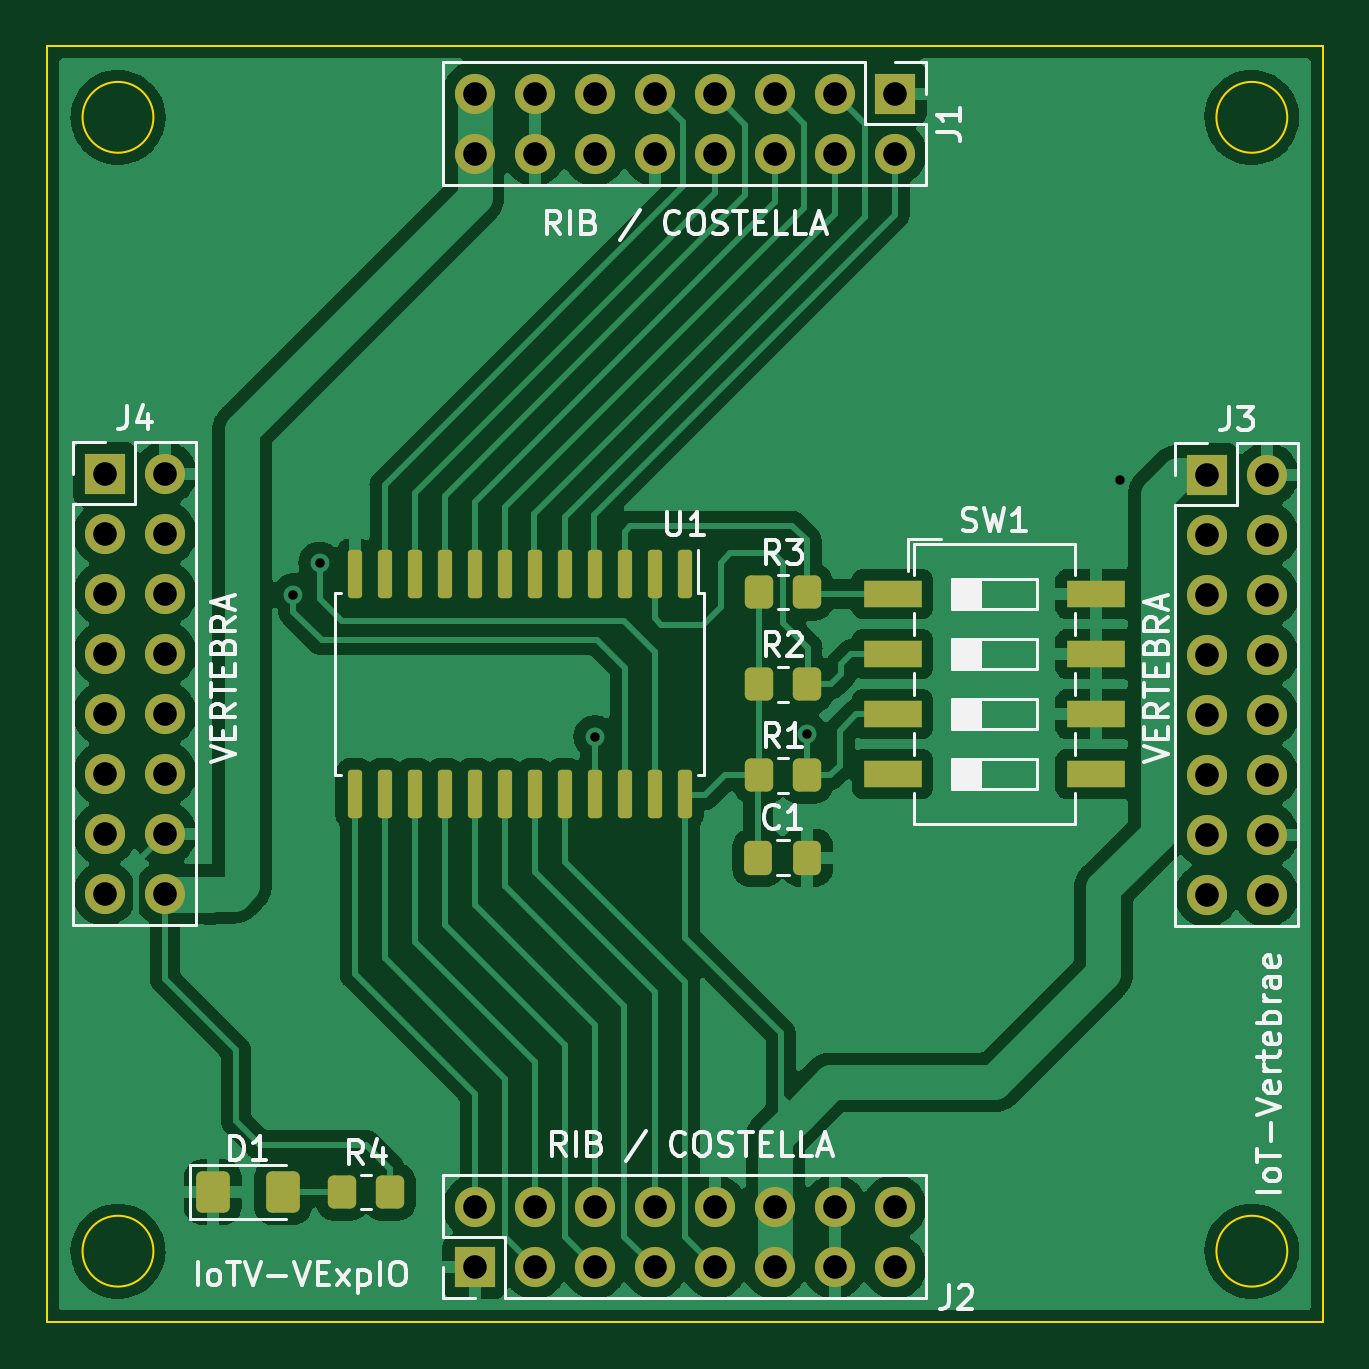
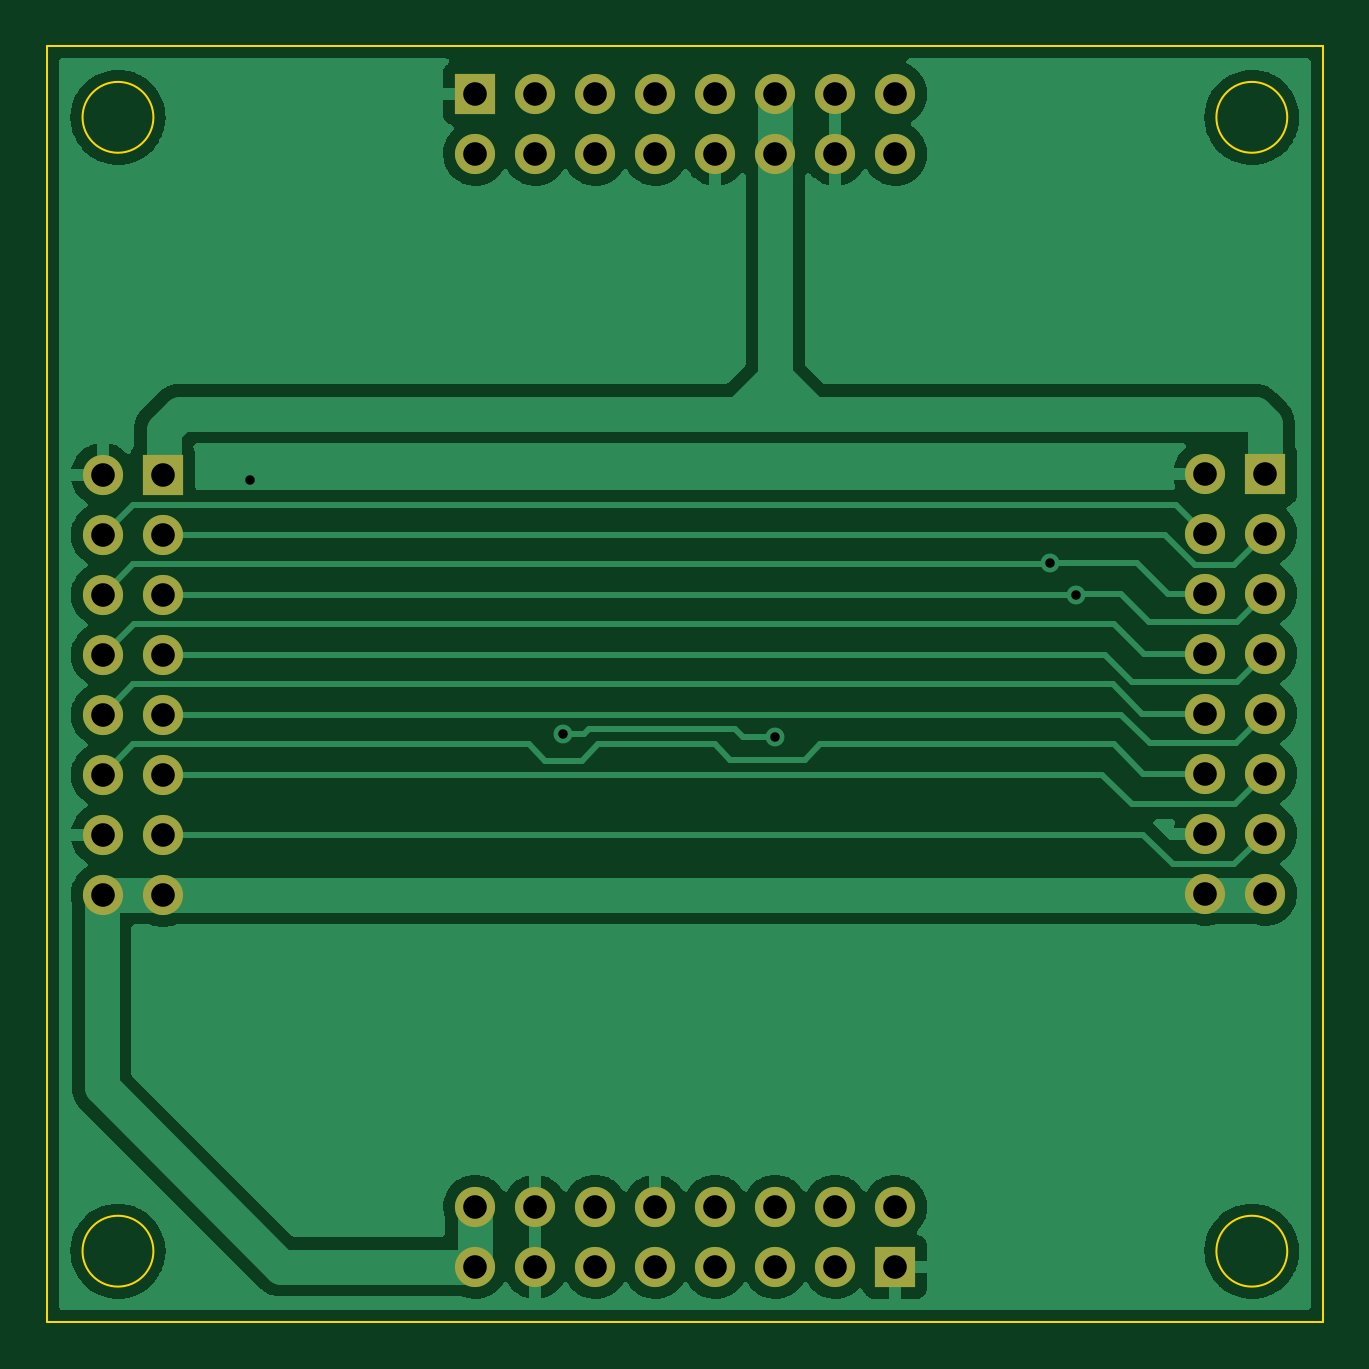
Circuit board: 11 layer files. Board 54.0 x 54.0 mm.
- bottom_copper: vertExpIO_00-B_Cu.gbr (76027 bytes)
- bottom_mask: vertExpIO_00-B_Mask.gbr (2286 bytes)
- paste: vertExpIO_00-B_Paste.gbr (485 bytes)
- bottom_silk: vertExpIO_00-B_Silkscreen.gbr (486 bytes)
- outline: vertExpIO_00-Edge_Cuts.gbr (1027 bytes)
- top_copper: vertExpIO_00-F_Cu.gbr (149263 bytes)
- top_mask: vertExpIO_00-F_Mask.gbr (4687 bytes)
- paste: vertExpIO_00-F_Paste.gbr (2886 bytes)
- top_silk: vertExpIO_00-F_Silkscreen.gbr (27601 bytes)
- drill: vertExpIO_00-NPTH-drl.gbr (494 bytes)
- drill: vertExpIO_00-PTH-drl.gbr (2575 bytes)

=== bottom_copper: vertExpIO_00-B_Cu.gbr (76027 bytes, source omitted) ===
=== bottom_mask: vertExpIO_00-B_Mask.gbr ===
%TF.GenerationSoftware,KiCad,Pcbnew,6.0.7+dfsg-1~bpo11+1*%
%TF.CreationDate,2022-10-12T23:47:36+02:00*%
%TF.ProjectId,vertExpIO_00,76657274-4578-4704-994f-5f30302e6b69,rev?*%
%TF.SameCoordinates,Original*%
%TF.FileFunction,Soldermask,Bot*%
%TF.FilePolarity,Negative*%
%FSLAX46Y46*%
G04 Gerber Fmt 4.6, Leading zero omitted, Abs format (unit mm)*
G04 Created by KiCad (PCBNEW 6.0.7+dfsg-1~bpo11+1) date 2022-10-12 23:47:36*
%MOMM*%
%LPD*%
G01*
G04 APERTURE LIST*
%ADD10R,1.700000X1.700000*%
%ADD11O,1.700000X1.700000*%
G04 APERTURE END LIST*
D10*
%TO.C,J3*%
X169072500Y-91865000D03*
D11*
X171612500Y-91865000D03*
X169072500Y-94405000D03*
X171612500Y-94405000D03*
X169072500Y-96945000D03*
X171612500Y-96945000D03*
X169072500Y-99485000D03*
X171612500Y-99485000D03*
X169072500Y-102025000D03*
X171612500Y-102025000D03*
X169072500Y-104565000D03*
X171612500Y-104565000D03*
X169072500Y-107105000D03*
X171612500Y-107105000D03*
X169072500Y-109645000D03*
X171612500Y-109645000D03*
%TD*%
D10*
%TO.C,J4*%
X122417500Y-91820000D03*
D11*
X124957500Y-91820000D03*
X122417500Y-94360000D03*
X124957500Y-94360000D03*
X122417500Y-96900000D03*
X124957500Y-96900000D03*
X122417500Y-99440000D03*
X124957500Y-99440000D03*
X122417500Y-101980000D03*
X124957500Y-101980000D03*
X122417500Y-104520000D03*
X124957500Y-104520000D03*
X122417500Y-107060000D03*
X124957500Y-107060000D03*
X122417500Y-109600000D03*
X124957500Y-109600000D03*
%TD*%
D10*
%TO.C,J1*%
X155852500Y-75730000D03*
D11*
X155852500Y-78270000D03*
X153312500Y-75730000D03*
X153312500Y-78270000D03*
X150772500Y-75730000D03*
X150772500Y-78270000D03*
X148232500Y-75730000D03*
X148232500Y-78270000D03*
X145692500Y-75730000D03*
X145692500Y-78270000D03*
X143152500Y-75730000D03*
X143152500Y-78270000D03*
X140612500Y-75730000D03*
X140612500Y-78270000D03*
X138072500Y-75730000D03*
X138072500Y-78270000D03*
%TD*%
D10*
%TO.C,J2*%
X138072500Y-125395000D03*
D11*
X138072500Y-122855000D03*
X140612500Y-125395000D03*
X140612500Y-122855000D03*
X143152500Y-125395000D03*
X143152500Y-122855000D03*
X145692500Y-125395000D03*
X145692500Y-122855000D03*
X148232500Y-125395000D03*
X148232500Y-122855000D03*
X150772500Y-125395000D03*
X150772500Y-122855000D03*
X153312500Y-125395000D03*
X153312500Y-122855000D03*
X155852500Y-125395000D03*
X155852500Y-122855000D03*
%TD*%
M02*

=== paste: vertExpIO_00-B_Paste.gbr ===
%TF.GenerationSoftware,KiCad,Pcbnew,6.0.7+dfsg-1~bpo11+1*%
%TF.CreationDate,2022-10-12T23:47:36+02:00*%
%TF.ProjectId,vertExpIO_00,76657274-4578-4704-994f-5f30302e6b69,rev?*%
%TF.SameCoordinates,Original*%
%TF.FileFunction,Paste,Bot*%
%TF.FilePolarity,Positive*%
%FSLAX46Y46*%
G04 Gerber Fmt 4.6, Leading zero omitted, Abs format (unit mm)*
G04 Created by KiCad (PCBNEW 6.0.7+dfsg-1~bpo11+1) date 2022-10-12 23:47:36*
%MOMM*%
%LPD*%
G01*
G04 APERTURE LIST*
G04 APERTURE END LIST*
M02*

=== bottom_silk: vertExpIO_00-B_Silkscreen.gbr ===
%TF.GenerationSoftware,KiCad,Pcbnew,6.0.7+dfsg-1~bpo11+1*%
%TF.CreationDate,2022-10-12T23:47:36+02:00*%
%TF.ProjectId,vertExpIO_00,76657274-4578-4704-994f-5f30302e6b69,rev?*%
%TF.SameCoordinates,Original*%
%TF.FileFunction,Legend,Bot*%
%TF.FilePolarity,Positive*%
%FSLAX46Y46*%
G04 Gerber Fmt 4.6, Leading zero omitted, Abs format (unit mm)*
G04 Created by KiCad (PCBNEW 6.0.7+dfsg-1~bpo11+1) date 2022-10-12 23:47:36*
%MOMM*%
%LPD*%
G01*
G04 APERTURE LIST*
G04 APERTURE END LIST*
M02*

=== outline: vertExpIO_00-Edge_Cuts.gbr ===
%TF.GenerationSoftware,KiCad,Pcbnew,6.0.7+dfsg-1~bpo11+1*%
%TF.CreationDate,2022-10-12T23:47:37+02:00*%
%TF.ProjectId,vertExpIO_00,76657274-4578-4704-994f-5f30302e6b69,rev?*%
%TF.SameCoordinates,Original*%
%TF.FileFunction,Profile,NP*%
%FSLAX46Y46*%
G04 Gerber Fmt 4.6, Leading zero omitted, Abs format (unit mm)*
G04 Created by KiCad (PCBNEW 6.0.7+dfsg-1~bpo11+1) date 2022-10-12 23:47:37*
%MOMM*%
%LPD*%
G01*
G04 APERTURE LIST*
%TA.AperFunction,Profile*%
%ADD10C,0.100000*%
%TD*%
G04 APERTURE END LIST*
D10*
X172477500Y-124730000D02*
G75*
G03*
X172477500Y-124730000I-1500000J0D01*
G01*
X124477500Y-76730000D02*
G75*
G03*
X124477500Y-76730000I-1500000J0D01*
G01*
X124477500Y-124730000D02*
G75*
G03*
X124477500Y-124730000I-1500000J0D01*
G01*
X172477500Y-76730000D02*
G75*
G03*
X172477500Y-76730000I-1500000J0D01*
G01*
X119977500Y-127730000D02*
X173977500Y-127730000D01*
X173977500Y-127730000D02*
X173977500Y-73730000D01*
X173977500Y-73730000D02*
X119977500Y-73730000D01*
X119977500Y-73730000D02*
X119977500Y-127730000D01*
M02*

=== top_copper: vertExpIO_00-F_Cu.gbr (149263 bytes, source omitted) ===
=== top_mask: vertExpIO_00-F_Mask.gbr ===
%TF.GenerationSoftware,KiCad,Pcbnew,6.0.7+dfsg-1~bpo11+1*%
%TF.CreationDate,2022-10-12T23:47:36+02:00*%
%TF.ProjectId,vertExpIO_00,76657274-4578-4704-994f-5f30302e6b69,rev?*%
%TF.SameCoordinates,Original*%
%TF.FileFunction,Soldermask,Top*%
%TF.FilePolarity,Negative*%
%FSLAX46Y46*%
G04 Gerber Fmt 4.6, Leading zero omitted, Abs format (unit mm)*
G04 Created by KiCad (PCBNEW 6.0.7+dfsg-1~bpo11+1) date 2022-10-12 23:47:36*
%MOMM*%
%LPD*%
G01*
G04 APERTURE LIST*
G04 Aperture macros list*
%AMRoundRect*
0 Rectangle with rounded corners*
0 $1 Rounding radius*
0 $2 $3 $4 $5 $6 $7 $8 $9 X,Y pos of 4 corners*
0 Add a 4 corners polygon primitive as box body*
4,1,4,$2,$3,$4,$5,$6,$7,$8,$9,$2,$3,0*
0 Add four circle primitives for the rounded corners*
1,1,$1+$1,$2,$3*
1,1,$1+$1,$4,$5*
1,1,$1+$1,$6,$7*
1,1,$1+$1,$8,$9*
0 Add four rect primitives between the rounded corners*
20,1,$1+$1,$2,$3,$4,$5,0*
20,1,$1+$1,$4,$5,$6,$7,0*
20,1,$1+$1,$6,$7,$8,$9,0*
20,1,$1+$1,$8,$9,$2,$3,0*%
G04 Aperture macros list end*
%ADD10R,1.700000X1.700000*%
%ADD11O,1.700000X1.700000*%
%ADD12RoundRect,0.250000X-0.350000X-0.450000X0.350000X-0.450000X0.350000X0.450000X-0.350000X0.450000X0*%
%ADD13RoundRect,0.150000X-0.150000X0.875000X-0.150000X-0.875000X0.150000X-0.875000X0.150000X0.875000X0*%
%ADD14RoundRect,0.250000X0.350000X0.450000X-0.350000X0.450000X-0.350000X-0.450000X0.350000X-0.450000X0*%
%ADD15R,2.440000X1.120000*%
%ADD16RoundRect,0.250001X-0.462499X-0.624999X0.462499X-0.624999X0.462499X0.624999X-0.462499X0.624999X0*%
%ADD17RoundRect,0.250000X-0.337500X-0.475000X0.337500X-0.475000X0.337500X0.475000X-0.337500X0.475000X0*%
G04 APERTURE END LIST*
D10*
%TO.C,J3*%
X169072500Y-91865000D03*
D11*
X171612500Y-91865000D03*
X169072500Y-94405000D03*
X171612500Y-94405000D03*
X169072500Y-96945000D03*
X171612500Y-96945000D03*
X169072500Y-99485000D03*
X171612500Y-99485000D03*
X169072500Y-102025000D03*
X171612500Y-102025000D03*
X169072500Y-104565000D03*
X171612500Y-104565000D03*
X169072500Y-107105000D03*
X171612500Y-107105000D03*
X169072500Y-109645000D03*
X171612500Y-109645000D03*
%TD*%
D12*
%TO.C,R2*%
X150127500Y-100730000D03*
X152127500Y-100730000D03*
%TD*%
D13*
%TO.C,U1*%
X146962500Y-96080000D03*
X145692500Y-96080000D03*
X144422500Y-96080000D03*
X143152500Y-96080000D03*
X141882500Y-96080000D03*
X140612500Y-96080000D03*
X139342500Y-96080000D03*
X138072500Y-96080000D03*
X136802500Y-96080000D03*
X135532500Y-96080000D03*
X134262500Y-96080000D03*
X132992500Y-96080000D03*
X132992500Y-105380000D03*
X134262500Y-105380000D03*
X135532500Y-105380000D03*
X136802500Y-105380000D03*
X138072500Y-105380000D03*
X139342500Y-105380000D03*
X140612500Y-105380000D03*
X141882500Y-105380000D03*
X143152500Y-105380000D03*
X144422500Y-105380000D03*
X145692500Y-105380000D03*
X146962500Y-105380000D03*
%TD*%
D10*
%TO.C,J4*%
X122417500Y-91820000D03*
D11*
X124957500Y-91820000D03*
X122417500Y-94360000D03*
X124957500Y-94360000D03*
X122417500Y-96900000D03*
X124957500Y-96900000D03*
X122417500Y-99440000D03*
X124957500Y-99440000D03*
X122417500Y-101980000D03*
X124957500Y-101980000D03*
X122417500Y-104520000D03*
X124957500Y-104520000D03*
X122417500Y-107060000D03*
X124957500Y-107060000D03*
X122417500Y-109600000D03*
X124957500Y-109600000D03*
%TD*%
D12*
%TO.C,R3*%
X150127500Y-96830000D03*
X152127500Y-96830000D03*
%TD*%
D14*
%TO.C,R4*%
X134477500Y-122230000D03*
X132477500Y-122230000D03*
%TD*%
D12*
%TO.C,R1*%
X150127500Y-104580000D03*
X152127500Y-104580000D03*
%TD*%
D15*
%TO.C,SW1*%
X155772500Y-96920000D03*
X155772500Y-99460000D03*
X155772500Y-102000000D03*
X155772500Y-104540000D03*
X164382500Y-104540000D03*
X164382500Y-102000000D03*
X164382500Y-99460000D03*
X164382500Y-96920000D03*
%TD*%
D10*
%TO.C,J1*%
X155852500Y-75730000D03*
D11*
X155852500Y-78270000D03*
X153312500Y-75730000D03*
X153312500Y-78270000D03*
X150772500Y-75730000D03*
X150772500Y-78270000D03*
X148232500Y-75730000D03*
X148232500Y-78270000D03*
X145692500Y-75730000D03*
X145692500Y-78270000D03*
X143152500Y-75730000D03*
X143152500Y-78270000D03*
X140612500Y-75730000D03*
X140612500Y-78270000D03*
X138072500Y-75730000D03*
X138072500Y-78270000D03*
%TD*%
D10*
%TO.C,J2*%
X138072500Y-125395000D03*
D11*
X138072500Y-122855000D03*
X140612500Y-125395000D03*
X140612500Y-122855000D03*
X143152500Y-125395000D03*
X143152500Y-122855000D03*
X145692500Y-125395000D03*
X145692500Y-122855000D03*
X148232500Y-125395000D03*
X148232500Y-122855000D03*
X150772500Y-125395000D03*
X150772500Y-122855000D03*
X153312500Y-125395000D03*
X153312500Y-122855000D03*
X155852500Y-125395000D03*
X155852500Y-122855000D03*
%TD*%
D16*
%TO.C,D1*%
X126990000Y-122230000D03*
X129965000Y-122230000D03*
%TD*%
D17*
%TO.C,C1*%
X150082500Y-108070000D03*
X152157500Y-108070000D03*
%TD*%
M02*

=== paste: vertExpIO_00-F_Paste.gbr (2886 bytes, source withheld) ===
=== top_silk: vertExpIO_00-F_Silkscreen.gbr (27601 bytes, source omitted) ===
=== drill: vertExpIO_00-NPTH-drl.gbr ===
%TF.GenerationSoftware,KiCad,Pcbnew,6.0.7+dfsg-1~bpo11+1*%
%TF.CreationDate,2022-10-12T23:47:33+02:00*%
%TF.ProjectId,vertExpIO_00,76657274-4578-4704-994f-5f30302e6b69,rev?*%
%TF.SameCoordinates,Original*%
%TF.FileFunction,NonPlated,1,2,NPTH*%
%TF.FilePolarity,Positive*%
%FSLAX46Y46*%
G04 Gerber Fmt 4.6, Leading zero omitted, Abs format (unit mm)*
G04 Created by KiCad (PCBNEW 6.0.7+dfsg-1~bpo11+1) date 2022-10-12 23:47:33*
%MOMM*%
%LPD*%
G01*
G04 APERTURE LIST*
G04 APERTURE END LIST*
M02*

=== drill: vertExpIO_00-PTH-drl.gbr ===
%TF.GenerationSoftware,KiCad,Pcbnew,6.0.7+dfsg-1~bpo11+1*%
%TF.CreationDate,2022-10-12T23:47:33+02:00*%
%TF.ProjectId,vertExpIO_00,76657274-4578-4704-994f-5f30302e6b69,rev?*%
%TF.SameCoordinates,Original*%
%TF.FileFunction,Plated,1,2,PTH,Drill*%
%TF.FilePolarity,Positive*%
%FSLAX46Y46*%
G04 Gerber Fmt 4.6, Leading zero omitted, Abs format (unit mm)*
G04 Created by KiCad (PCBNEW 6.0.7+dfsg-1~bpo11+1) date 2022-10-12 23:47:33*
%MOMM*%
%LPD*%
G01*
G04 APERTURE LIST*
%TA.AperFunction,ViaDrill*%
%ADD10C,0.400000*%
%TD*%
%TA.AperFunction,ComponentDrill*%
%ADD11C,1.000000*%
%TD*%
G04 APERTURE END LIST*
D10*
X130402500Y-96935000D03*
X131517500Y-95600000D03*
X143167500Y-102960000D03*
X152127500Y-102830000D03*
X165387500Y-92100000D03*
D11*
%TO.C,J4*%
X122417500Y-91820000D03*
X122417500Y-94360000D03*
X122417500Y-96900000D03*
X122417500Y-99440000D03*
X122417500Y-101980000D03*
X122417500Y-104520000D03*
X122417500Y-107060000D03*
X122417500Y-109600000D03*
X124957500Y-91820000D03*
X124957500Y-94360000D03*
X124957500Y-96900000D03*
X124957500Y-99440000D03*
X124957500Y-101980000D03*
X124957500Y-104520000D03*
X124957500Y-107060000D03*
X124957500Y-109600000D03*
%TO.C,J1*%
X138072500Y-75730000D03*
X138072500Y-78270000D03*
%TO.C,J2*%
X138072500Y-122855000D03*
X138072500Y-125395000D03*
%TO.C,J1*%
X140612500Y-75730000D03*
X140612500Y-78270000D03*
%TO.C,J2*%
X140612500Y-122855000D03*
X140612500Y-125395000D03*
%TO.C,J1*%
X143152500Y-75730000D03*
X143152500Y-78270000D03*
%TO.C,J2*%
X143152500Y-122855000D03*
X143152500Y-125395000D03*
%TO.C,J1*%
X145692500Y-75730000D03*
X145692500Y-78270000D03*
%TO.C,J2*%
X145692500Y-122855000D03*
X145692500Y-125395000D03*
%TO.C,J1*%
X148232500Y-75730000D03*
X148232500Y-78270000D03*
%TO.C,J2*%
X148232500Y-122855000D03*
X148232500Y-125395000D03*
%TO.C,J1*%
X150772500Y-75730000D03*
X150772500Y-78270000D03*
%TO.C,J2*%
X150772500Y-122855000D03*
X150772500Y-125395000D03*
%TO.C,J1*%
X153312500Y-75730000D03*
X153312500Y-78270000D03*
%TO.C,J2*%
X153312500Y-122855000D03*
X153312500Y-125395000D03*
%TO.C,J1*%
X155852500Y-75730000D03*
X155852500Y-78270000D03*
%TO.C,J2*%
X155852500Y-122855000D03*
X155852500Y-125395000D03*
%TO.C,J3*%
X169072500Y-91865000D03*
X169072500Y-94405000D03*
X169072500Y-96945000D03*
X169072500Y-99485000D03*
X169072500Y-102025000D03*
X169072500Y-104565000D03*
X169072500Y-107105000D03*
X169072500Y-109645000D03*
X171612500Y-91865000D03*
X171612500Y-94405000D03*
X171612500Y-96945000D03*
X171612500Y-99485000D03*
X171612500Y-102025000D03*
X171612500Y-104565000D03*
X171612500Y-107105000D03*
X171612500Y-109645000D03*
M02*

